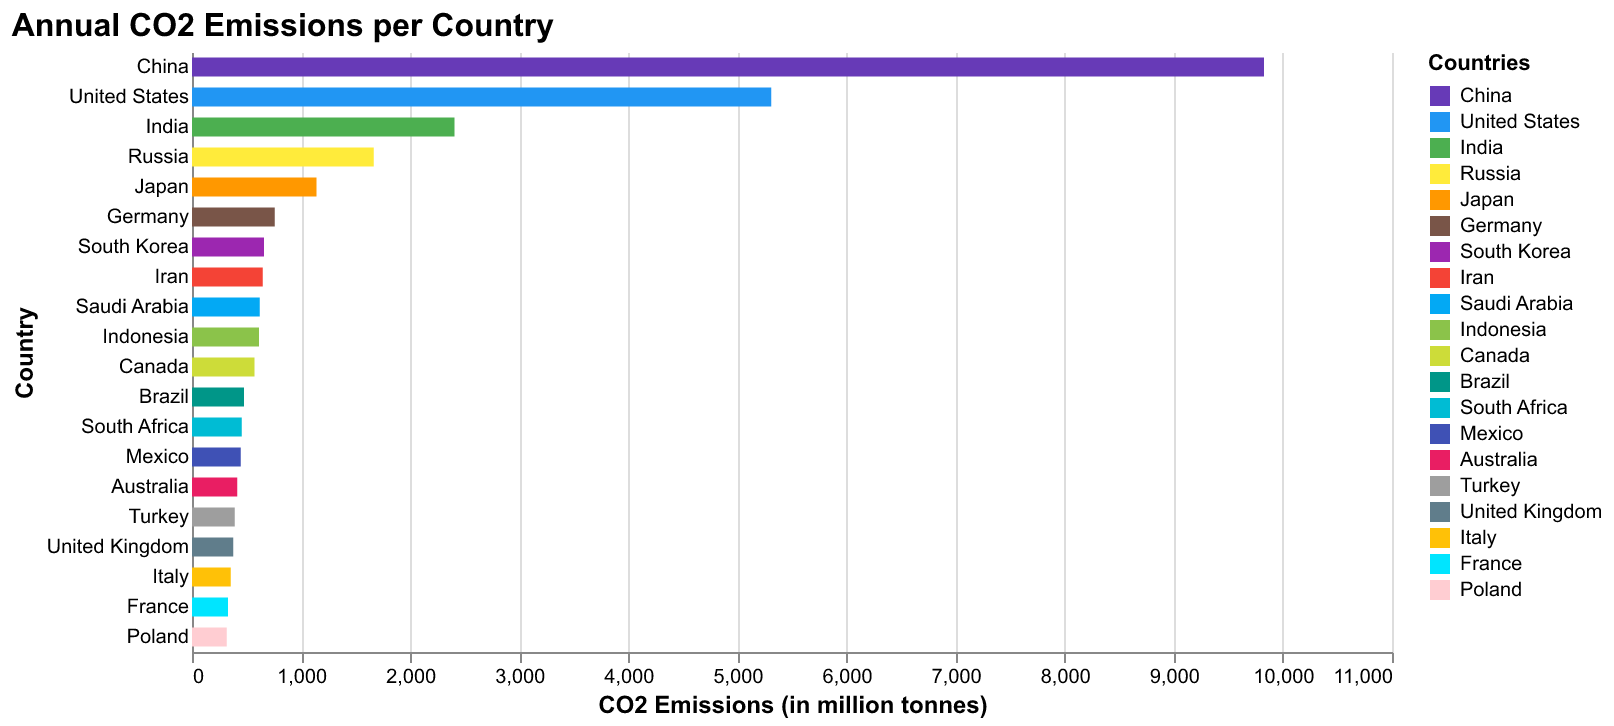

The table this chart was drawn from, first rows:
Country, Emissions
China, 9826
United States, 5310
India, 2407
Russia, 1665
Japan, 1141
Germany, 759
South Korea, 659
Iran, 648
Saudi Arabia, 621
Indonesia, 615
Canada, 573
Brazil, 476
South Africa, 456
Mexico, 446
Australia, 415
Turkey, 392
United Kingdom, 379
Italy, 356
France, 331
Poland, 318
